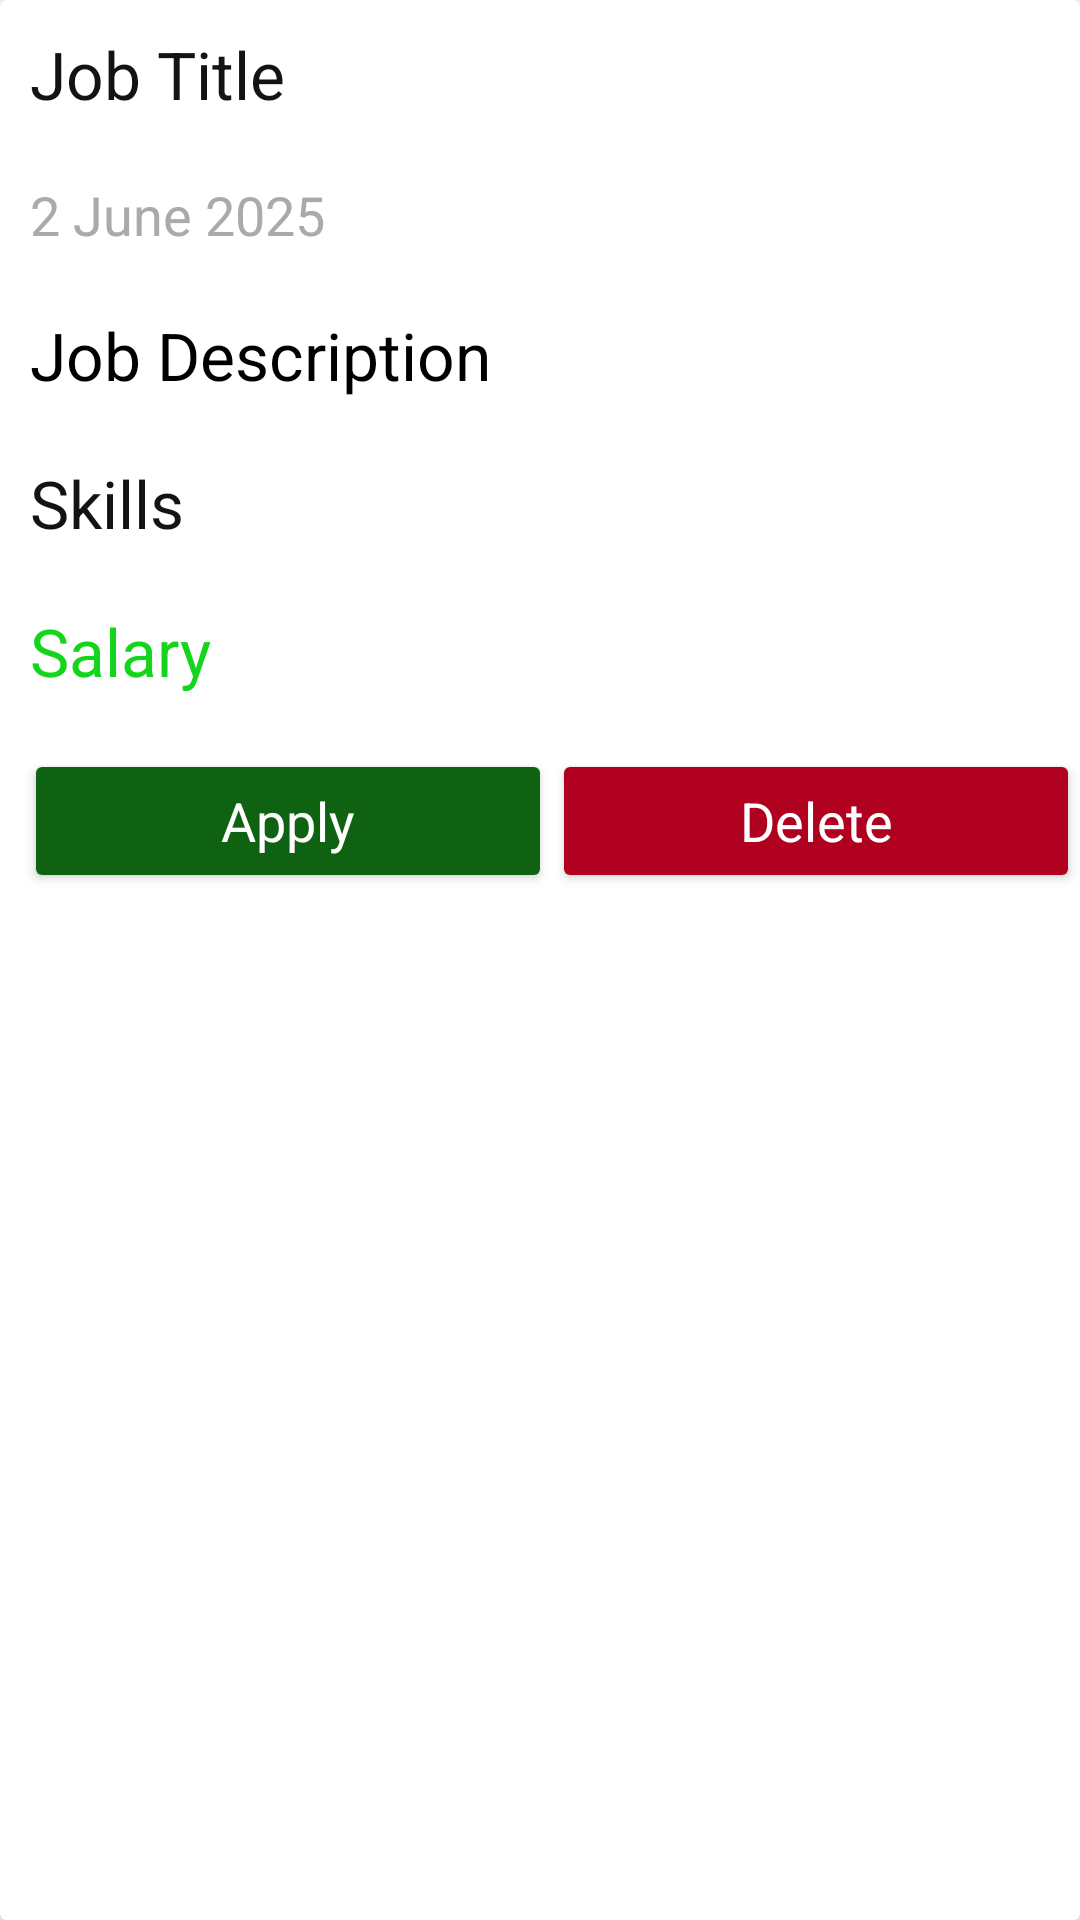

Android layout source for this screen:
<!-- AndroidManifest.xml: application theme Theme.AppliZen -->
<!-- res/layout/alljobpost.xml -->
<?xml version="1.0" encoding="utf-8"?>
<androidx.cardview.widget.CardView xmlns:android="http://schemas.android.com/apk/res/android"
    android:layout_width="match_parent"
    xmlns:app="http://schemas.android.com/apk/res-auto"
    app:cardElevation="10dp"
    android:elevation="10dp"
    android:layout_margin="15dp"
    android:layout_height="wrap_content">
    <LinearLayout
        android:layout_width="match_parent"
        android:orientation="vertical"
        android:layout_height="wrap_content">
        <TextView
            android:layout_width="match_parent"
            android:layout_height="wrap_content"
            android:text="Job Title"
            android:maxLines="1"
            android:textColor="@color/black"
            android:padding="5dp"
            android:layout_margin="5dp"
            android:textAppearance="?android:textAppearanceLarge"
            android:id="@+id/job_title"
            />
        <TextView
            android:layout_width="match_parent"
            android:layout_height="wrap_content"
            android:text="2 June 2025"
            android:textColor="@android:color/darker_gray"
            android:padding="5dp"
            android:layout_margin="5dp"
            android:textAppearance="?android:textAppearanceMedium"
            android:id="@+id/job_date"
            />
        <TextView
            android:layout_width="match_parent"
            android:layout_height="wrap_content"
            android:text="Job Description"
            android:textColor="@android:color/black"
            android:maxLines="3"
            android:padding="5dp"
            android:layout_margin="5dp"
            android:textAppearance="?android:textAppearanceLarge"
            android:id="@+id/job_description"
            />
        <TextView
            android:layout_width="match_parent"
            android:layout_height="wrap_content"
            android:text="Skills"
            android:textColor="@color/black"
            android:maxLines="3"
            android:padding="5dp"
            android:layout_margin="5dp"
            android:textAppearance="?android:textAppearanceLarge"
            android:id="@+id/job_skills"
            />
        <TextView
            android:layout_width="match_parent"
            android:layout_height="wrap_content"
            android:text="Salary"
            android:textColor="#14D51B"
            android:maxLines="1"
            android:padding="5dp"
            android:layout_margin="5dp"
            android:textAppearance="?android:textAppearanceLarge"
            android:id="@+id/job_salary"
            />
        <LinearLayout
            android:layout_width="match_parent"
            android:layout_height="wrap_content"
            android:orientation="horizontal"
            android:layout_marginTop="8dp"
            android:gravity="center">
            <Button
                android:id="@+id/btnApply"
                android:layout_width="0dp"
                android:layout_weight="1"
                android:layout_height="wrap_content"
                android:text="Apply"
                android:textColor="@android:color/white"
                android:textAppearance="?android:textAppearanceMedium"
                android:backgroundTint="@color/submit"
                android:layout_marginStart="8dp" />
            <Button
                android:id="@+id/btnDelete"
                android:layout_width="0dp"
                android:layout_weight="1"
                android:layout_height="wrap_content"
                android:text="Delete"
                android:textColor="@android:color/white"
                android:textAppearance="?android:textAppearanceMedium"
                android:backgroundTint="@color/design_default_color_error" />

        </LinearLayout>


    </LinearLayout>

</androidx.cardview.widget.CardView>
<!-- resources referenced by this layout -->
<resources>
  <color name="black">#131314</color>
  <color name="submit">#0F6212</color>
  <style name="Theme.AppliZen" parent="Base.Theme.AppliZen" />
  <style name="Base.Theme.AppliZen" parent="Theme.Material3.Light.NoActionBar">
          
          
          <item name="android:windowBackground">@color/design_default_color_background</item>
      </style>
</resources>
